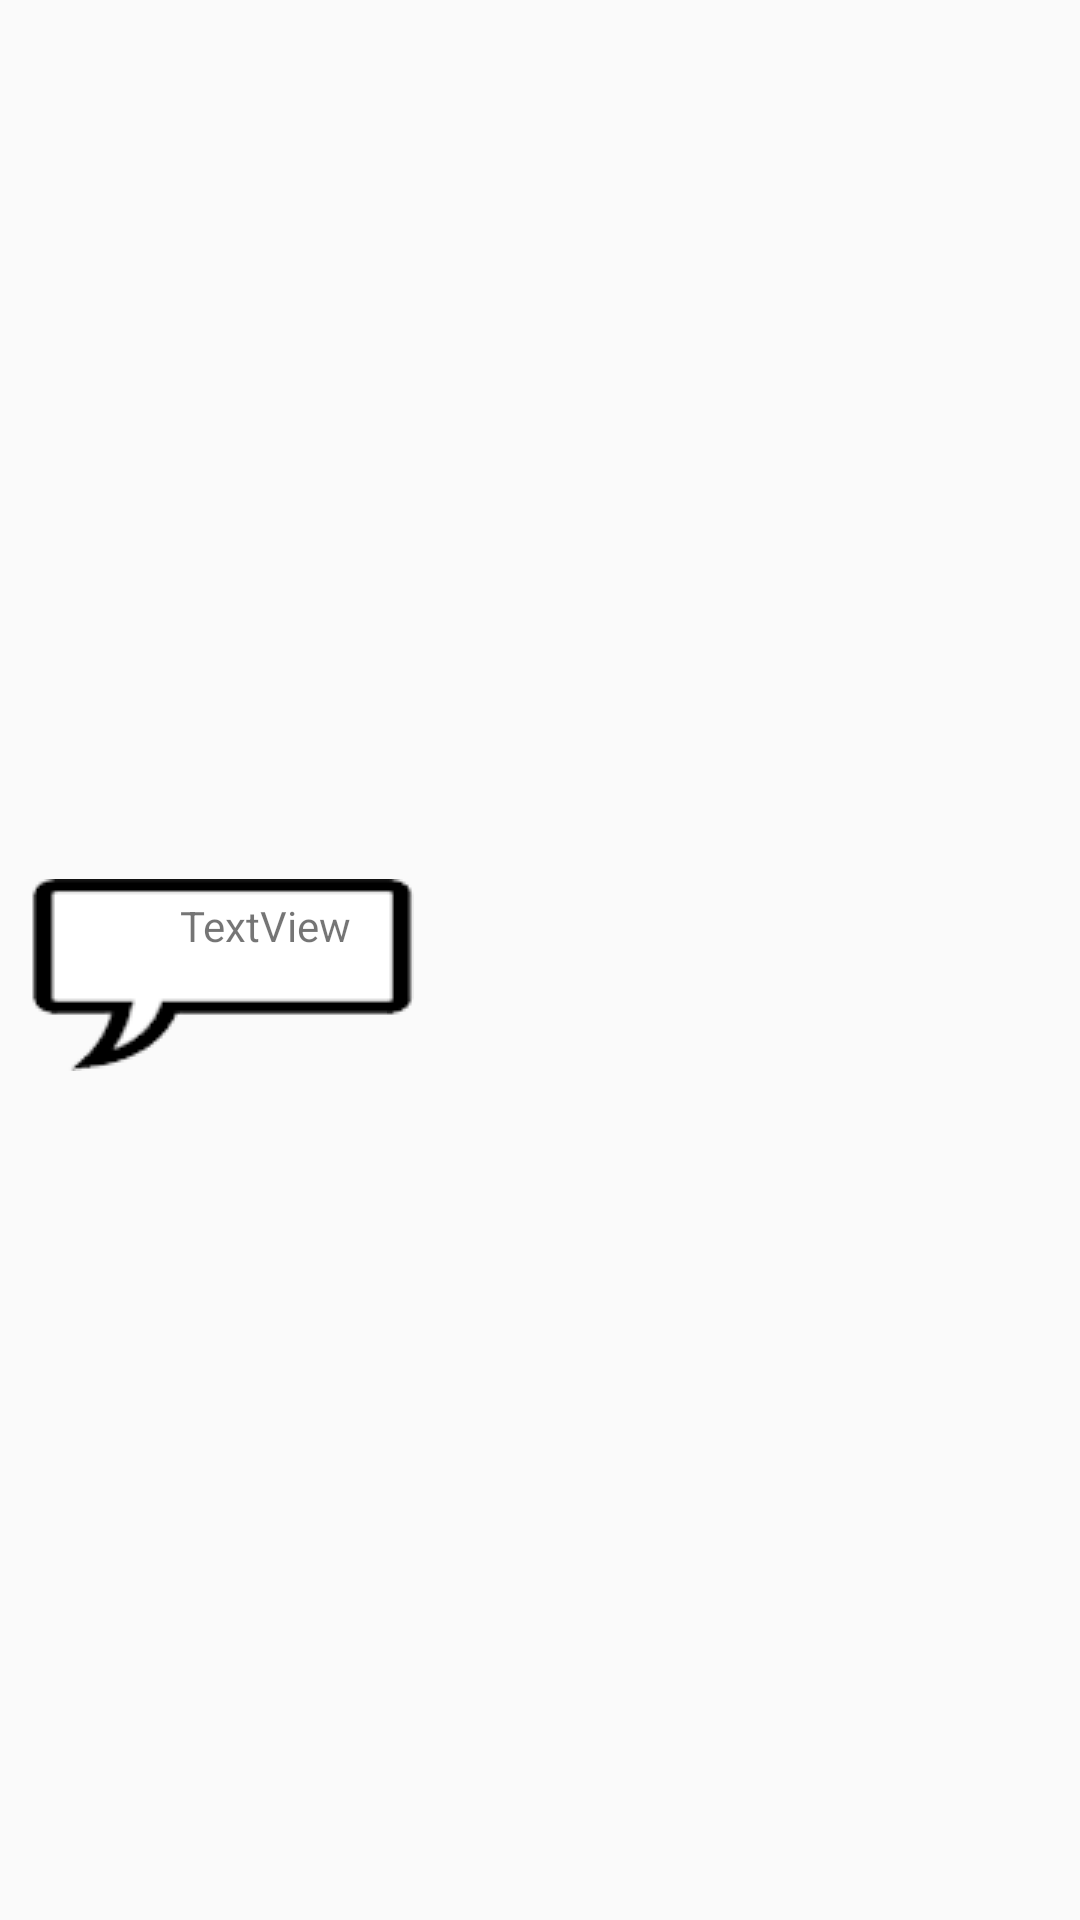

Android layout source for this screen:
<!-- AndroidManifest.xml: application theme Theme.PSG -->
<!-- res/layout/chat_left_content.xml -->
<?xml version="1.0" encoding="utf-8"?>
<androidx.constraintlayout.widget.ConstraintLayout
    xmlns:android="http://schemas.android.com/apk/res/android" android:layout_width="match_parent"
    android:layout_height="wrap_content"
    xmlns:app="http://schemas.android.com/apk/res-auto">

   



    <TextView
        android:id="@+id/chat_content"
        android:layout_width="wrap_content"
        android:layout_height="wrap_content"
        android:layout_marginLeft="10dp"
        android:layout_marginTop="10dp"
        android:text="TextView"
        app:layout_constraintRight_toRightOf="parent"
        app:layout_constraintLeft_toLeftOf="parent"
        app:layout_constraintTop_toTopOf="parent"
        app:layout_constraintBottom_toBottomOf="parent"
        android:background="@drawable/bubble_s_9"
        android:scaleType="fitCenter"
        app:layout_constraintHorizontal_bias="0"/>

</androidx.constraintlayout.widget.ConstraintLayout>
<!-- resources referenced by this layout -->
<resources>
  <style name="Theme.PSG" parent="Theme.AppCompat.Light.NoActionBar">
          
          <item name="colorPrimary">@color/purple_500</item>
          <item name="colorPrimaryVariant">@color/purple_700</item>
          <item name="colorOnPrimary">@color/white</item>
          
          <item name="colorSecondary">@color/teal_200</item>
          <item name="colorSecondaryVariant">@color/teal_700</item>
          <item name="colorOnSecondary">@color/black</item>
          
          <item name="android:statusBarColor" tools:targetApi="l">?attr/colorPrimaryVariant</item>
          
      </style>
  <color name="purple_500">#FF6200EE</color>
  <color name="purple_700">#FF3700B3</color>
  <color name="white">#FFFFFFFF</color>
  <color name="teal_200">#FF03DAC5</color>
  <color name="teal_700">#FF018786</color>
  <color name="black">#FF000000</color>
</resources>
